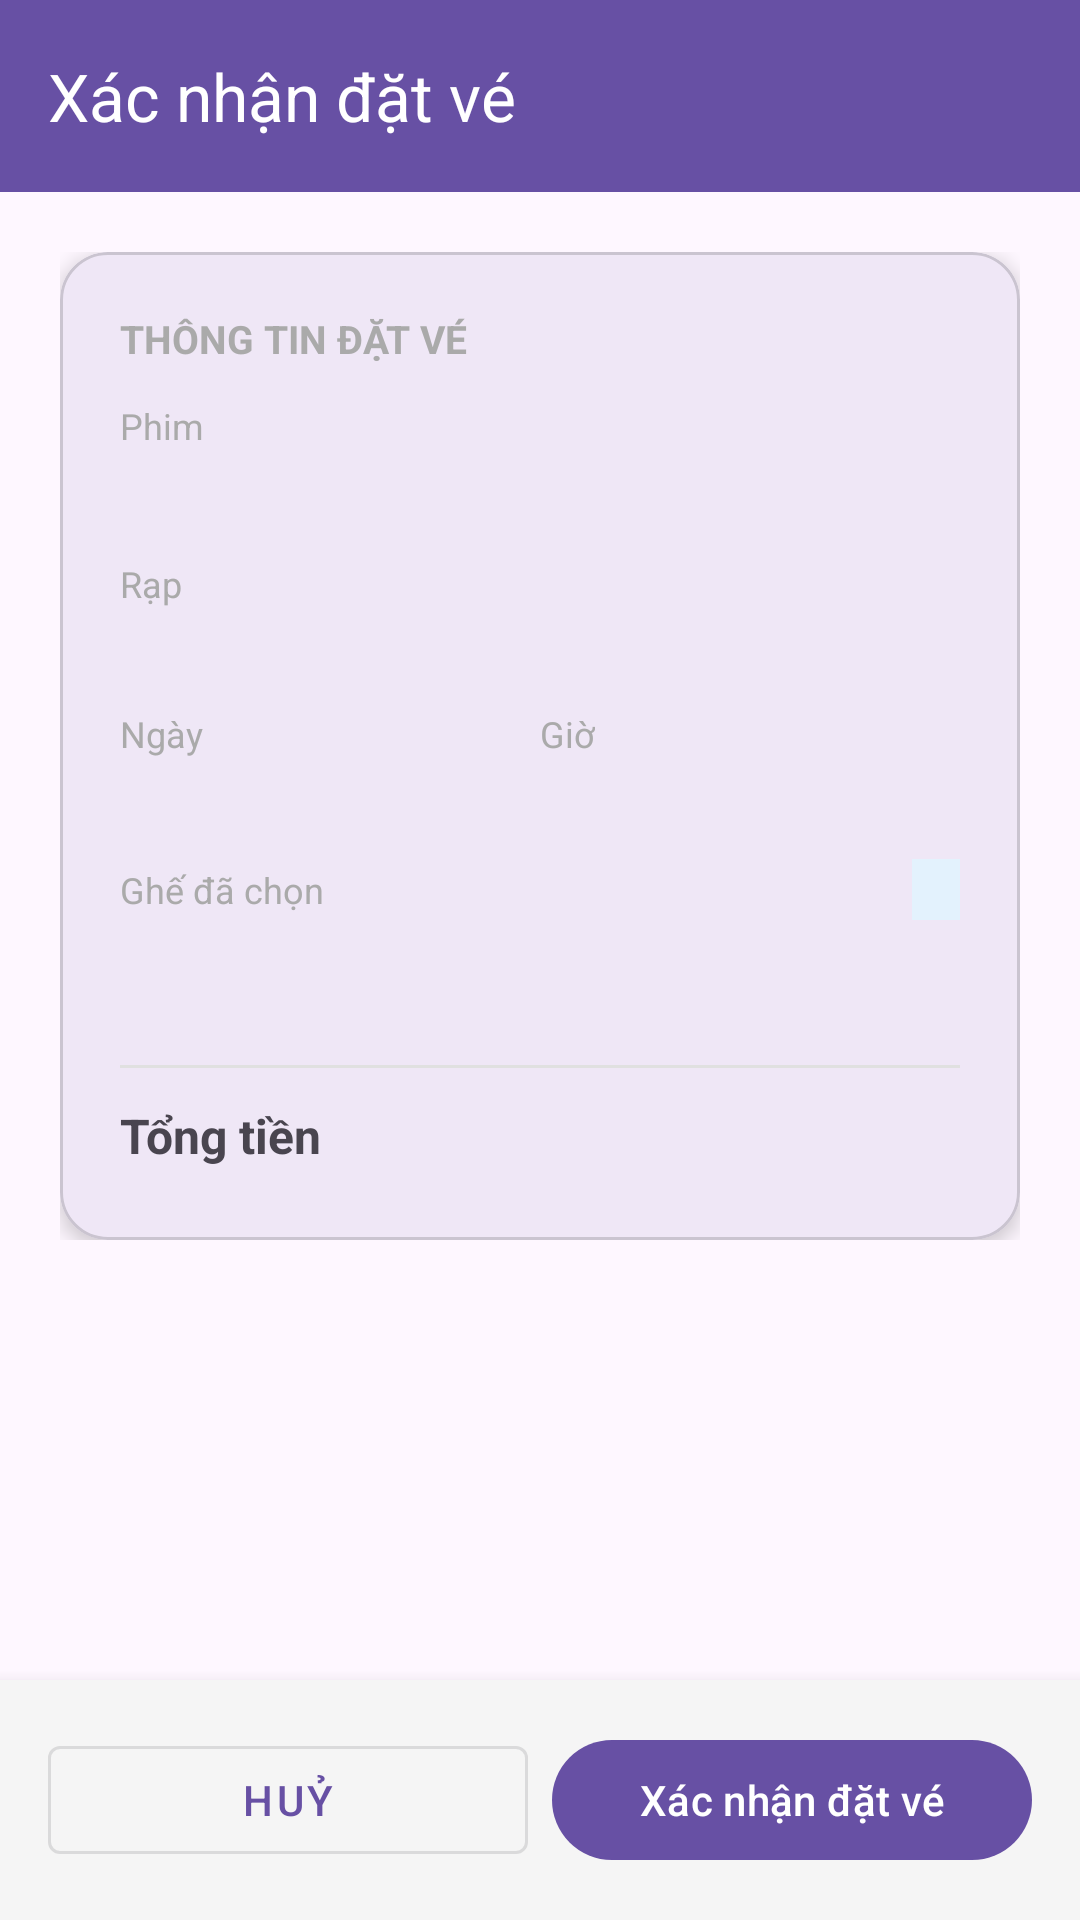

Here is an Android app screen rendered from its layout file. Give the layout XML and the strings, colors and styles it references.
<!-- AndroidManifest.xml: application theme Theme.Mobile_2703 -->
<!-- res/layout/activity_booking_confirm.xml -->
<?xml version="1.0" encoding="utf-8"?>
<LinearLayout xmlns:android="http://schemas.android.com/apk/res/android"
    xmlns:app="http://schemas.android.com/apk/res-auto"
    android:layout_width="match_parent"
    android:layout_height="match_parent"
    android:orientation="vertical">

    
    <com.google.android.material.appbar.MaterialToolbar
        android:id="@+id/toolbar_confirm"
        android:layout_width="match_parent"
        android:layout_height="?attr/actionBarSize"
        android:background="?attr/colorPrimary"
        app:titleTextColor="@android:color/white"
        app:navigationIconTint="@android:color/white"
        app:title="Xác nhận đặt vé" />

    <ScrollView
        android:layout_width="match_parent"
        android:layout_height="0dp"
        android:layout_weight="1">

        <LinearLayout
            android:layout_width="match_parent"
            android:layout_height="wrap_content"
            android:orientation="vertical"
            android:padding="20dp">

            
            <com.google.android.material.card.MaterialCardView
                android:layout_width="match_parent"
                android:layout_height="wrap_content"
                app:cardCornerRadius="16dp"
                app:cardElevation="4dp">

                <LinearLayout
                    android:layout_width="match_parent"
                    android:layout_height="wrap_content"
                    android:orientation="vertical"
                    android:padding="20dp">

                    <TextView
                        android:layout_width="wrap_content"
                        android:layout_height="wrap_content"
                        android:text="THÔNG TIN ĐẶT VÉ"
                        android:textSize="13sp"
                        android:textStyle="bold"
                        android:textColor="@android:color/darker_gray"
                        android:layout_marginBottom="12dp" />

                    
                    <TextView
                        android:layout_width="wrap_content"
                        android:layout_height="wrap_content"
                        android:text="Phim"
                        android:textSize="12sp"
                        android:textColor="@android:color/darker_gray" />
                    <TextView
                        android:id="@+id/tv_confirm_movie"
                        android:layout_width="wrap_content"
                        android:layout_height="wrap_content"
                        android:textSize="18sp"
                        android:textStyle="bold"
                        android:layout_marginBottom="12dp" />

                    
                    <TextView
                        android:layout_width="wrap_content"
                        android:layout_height="wrap_content"
                        android:text="Rạp"
                        android:textSize="12sp"
                        android:textColor="@android:color/darker_gray" />
                    <TextView
                        android:id="@+id/tv_confirm_theater"
                        android:layout_width="wrap_content"
                        android:layout_height="wrap_content"
                        android:textSize="16sp"
                        android:layout_marginBottom="12dp" />

                    
                    <LinearLayout
                        android:layout_width="match_parent"
                        android:layout_height="wrap_content"
                        android:orientation="horizontal"
                        android:layout_marginBottom="12dp">

                        <LinearLayout
                            android:layout_width="0dp"
                            android:layout_weight="1"
                            android:layout_height="wrap_content"
                            android:orientation="vertical">
                            <TextView
                                android:layout_width="wrap_content"
                                android:layout_height="wrap_content"
                                android:text="Ngày"
                                android:textSize="12sp"
                                android:textColor="@android:color/darker_gray" />
                            <TextView
                                android:id="@+id/tv_confirm_date"
                                android:layout_width="wrap_content"
                                android:layout_height="wrap_content"
                                android:textSize="16sp" />
                        </LinearLayout>

                        <LinearLayout
                            android:layout_width="0dp"
                            android:layout_weight="1"
                            android:layout_height="wrap_content"
                            android:orientation="vertical">
                            <TextView
                                android:layout_width="wrap_content"
                                android:layout_height="wrap_content"
                                android:text="Giờ"
                                android:textSize="12sp"
                                android:textColor="@android:color/darker_gray" />
                            <TextView
                                android:id="@+id/tv_confirm_time"
                                android:layout_width="wrap_content"
                                android:layout_height="wrap_content"
                                android:textSize="16sp" />
                        </LinearLayout>
                    </LinearLayout>

                    
                    <LinearLayout
                        android:layout_width="match_parent"
                        android:layout_height="wrap_content"
                        android:orientation="horizontal"
                        android:gravity="center_vertical">

                        <TextView
                            android:layout_width="0dp"
                            android:layout_weight="1"
                            android:layout_height="wrap_content"
                            android:text="Ghế đã chọn"
                            android:textSize="12sp"
                            android:textColor="@android:color/darker_gray" />

                        <TextView
                            android:id="@+id/tv_confirm_seat_count"
                            android:layout_width="wrap_content"
                            android:layout_height="wrap_content"
                            android:textSize="12sp"
                            android:textStyle="bold"
                            android:textColor="#1565C0"
                            android:background="#E3F2FD"
                            android:paddingStart="8dp"
                            android:paddingEnd="8dp"
                            android:paddingTop="2dp"
                            android:paddingBottom="2dp" />

                    </LinearLayout>

                    <TextView
                        android:id="@+id/tv_confirm_seat"
                        android:layout_width="wrap_content"
                        android:layout_height="wrap_content"
                        android:textSize="18sp"
                        android:textStyle="bold"
                        android:textColor="#1565C0"
                        android:layout_marginTop="4dp"
                        android:layout_marginBottom="12dp" />

                    
                    <View
                        android:layout_width="match_parent"
                        android:layout_height="1dp"
                        android:background="#E0E0E0"
                        android:layout_marginVertical="8dp" />

                    
                    <LinearLayout
                        android:layout_width="match_parent"
                        android:layout_height="wrap_content"
                        android:orientation="horizontal"
                        android:gravity="center_vertical">

                        <TextView
                            android:layout_width="0dp"
                            android:layout_weight="1"
                            android:layout_height="wrap_content"
                            android:text="Tổng tiền"
                            android:textSize="16sp"
                            android:textStyle="bold" />

                        <TextView
                            android:id="@+id/tv_confirm_price"
                            android:layout_width="wrap_content"
                            android:layout_height="wrap_content"
                            android:textSize="22sp"
                            android:textStyle="bold"
                            android:textColor="#E65100" />
                    </LinearLayout>

                </LinearLayout>
            </com.google.android.material.card.MaterialCardView>

        </LinearLayout>
    </ScrollView>

    
    <LinearLayout
        android:layout_width="match_parent"
        android:layout_height="wrap_content"
        android:orientation="horizontal"
        android:padding="16dp"
        android:background="#F5F5F5"
        android:elevation="8dp">

        <com.google.android.material.button.MaterialButton
            android:id="@+id/btn_cancel_booking"
            android:layout_width="0dp"
            android:layout_weight="1"
            android:layout_height="wrap_content"
            android:text="Huỷ"
            style="@style/Widget.MaterialComponents.Button.OutlinedButton"
            android:layout_marginEnd="8dp" />

        <com.google.android.material.button.MaterialButton
            android:id="@+id/btn_confirm_booking"
            android:layout_width="0dp"
            android:layout_weight="1"
            android:layout_height="wrap_content"
            android:text="Xác nhận đặt vé" />
    </LinearLayout>

</LinearLayout>
<!-- resources referenced by this layout -->
<resources>
  <style name="Theme.Mobile_2703" parent="Base.Theme.Mobile_2703" />
  <style name="Base.Theme.Mobile_2703" parent="Theme.Material3.DayNight.NoActionBar">
          
          
      </style>
</resources>
